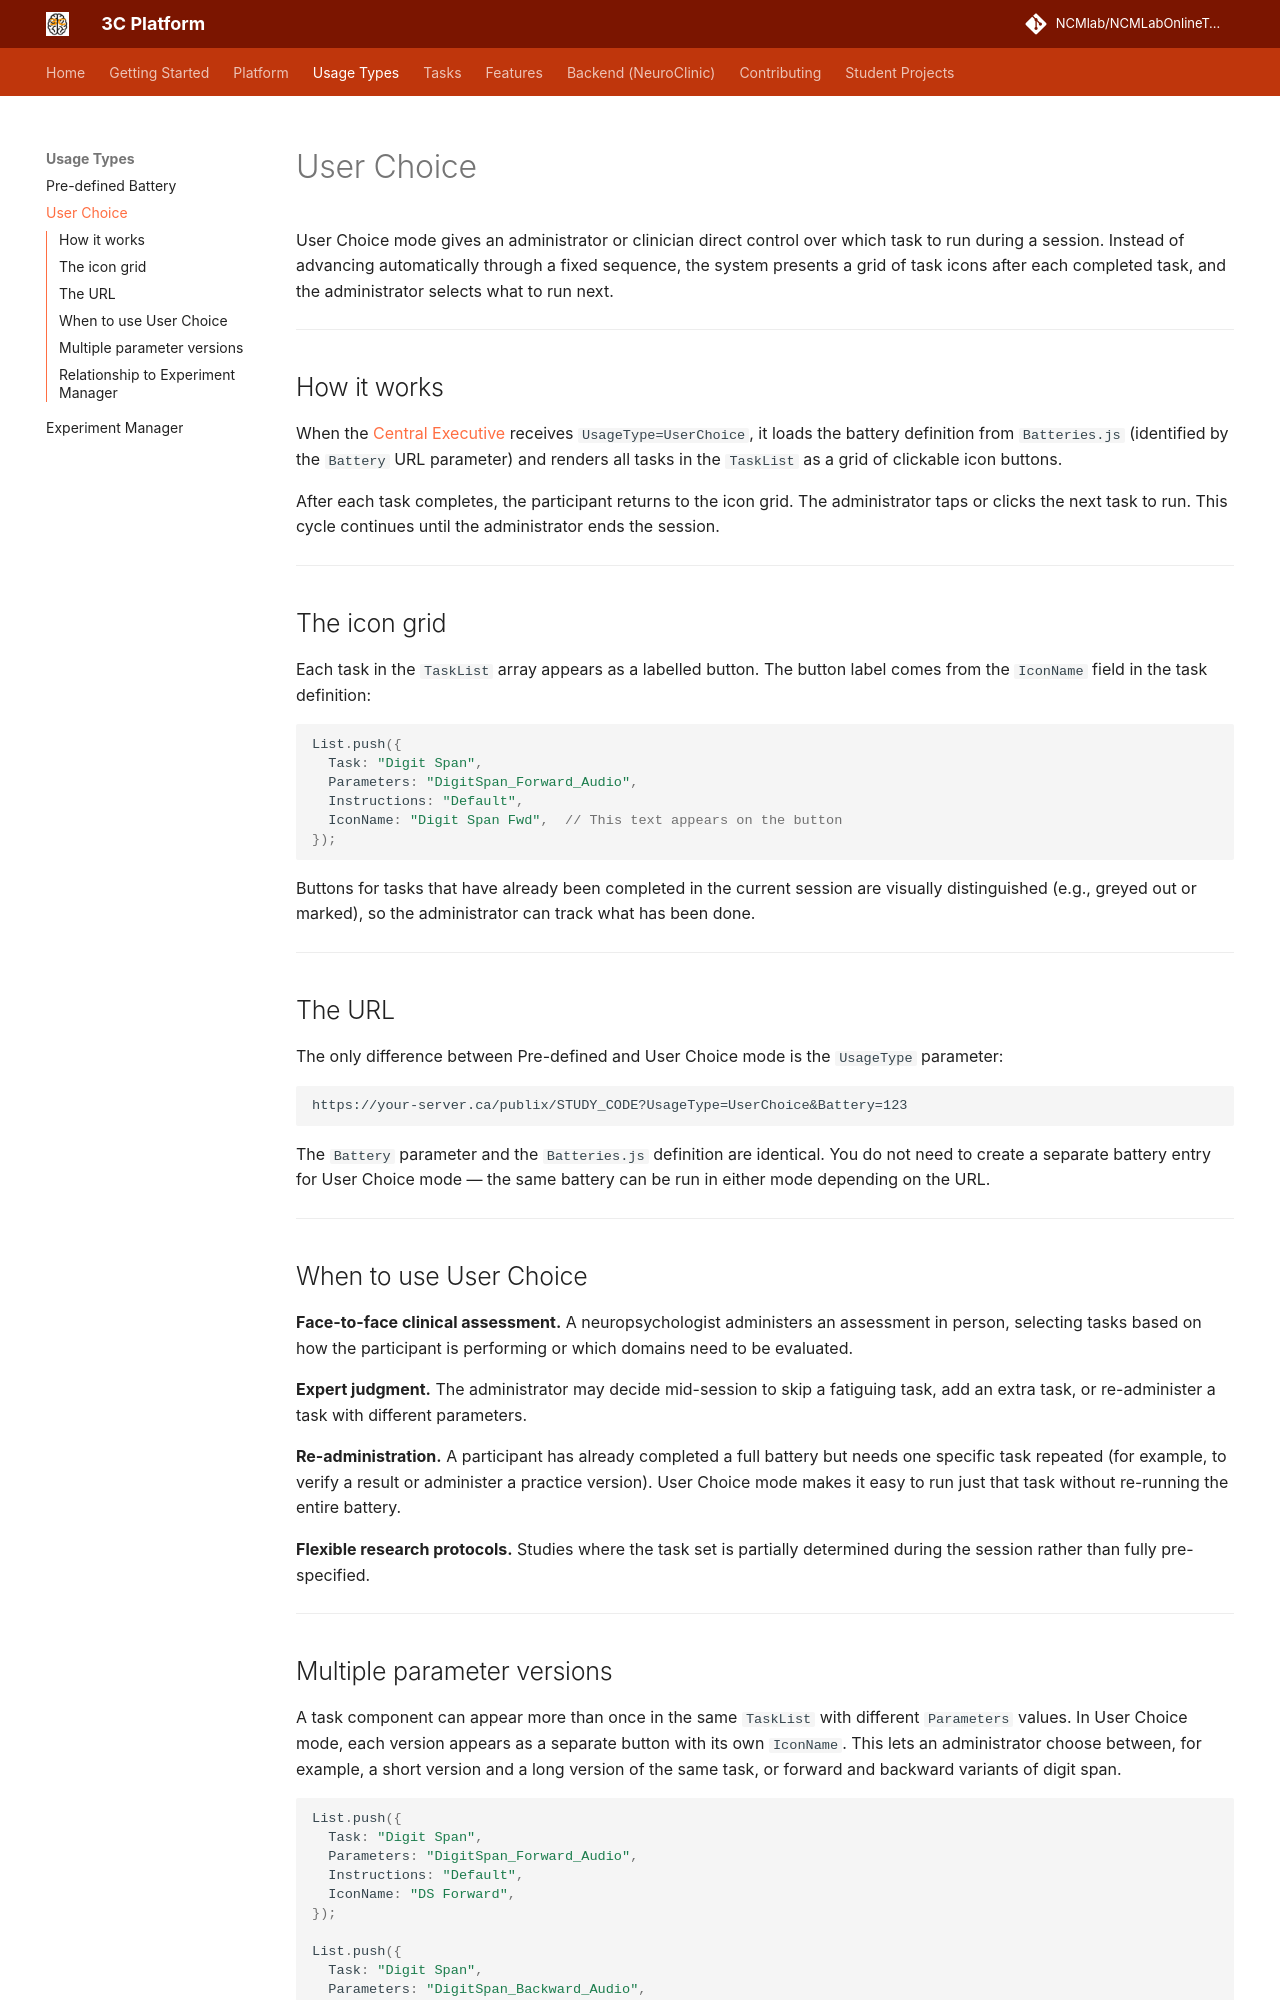

repository: NCMlab/NCMLabOnlineTools · page: usage-types/user-choice/index.html · generator: mkdocs

# User Choice

User Choice mode gives an administrator or clinician direct control over which task to run during a session. Instead of advancing automatically through a fixed sequence, the system presents a grid of task icons after each completed task, and the administrator selects what to run next.

---

## How it works

When the [Central Executive](../platform/central-executive.md) receives `UsageType=UserChoice`, it loads the battery definition from `Batteries.js` (identified by the `Battery` URL parameter) and renders all tasks in the `TaskList` as a grid of clickable icon buttons.

After each task completes, the participant returns to the icon grid. The administrator taps or clicks the next task to run. This cycle continues until the administrator ends the session.

---

## The icon grid

Each task in the `TaskList` array appears as a labelled button. The button label comes from the `IconName` field in the task definition:

```javascript
List.push({
  Task: "Digit Span",
  Parameters: "DigitSpan_Forward_Audio",
  Instructions: "Default",
  IconName: "Digit Span Fwd",  // This text appears on the button
});
```

Buttons for tasks that have already been completed in the current session are visually distinguished (e.g., greyed out or marked), so the administrator can track what has been done.

---

## The URL

The only difference between Pre-defined and User Choice mode is the `UsageType` parameter:

```
https://your-server.ca/publix/STUDY_CODE?UsageType=UserChoice&Battery=123
```

The `Battery` parameter and the `Batteries.js` definition are identical. You do not need to create a separate battery entry for User Choice mode — the same battery can be run in either mode depending on the URL.

---

## When to use User Choice

**Face-to-face clinical assessment.** A neuropsychologist administers an assessment in person, selecting tasks based on how the participant is performing or which domains need to be evaluated.

**Expert judgment.** The administrator may decide mid-session to skip a fatiguing task, add an extra task, or re-administer a task with different parameters.

**Re-administration.** A participant has already completed a full battery but needs one specific task repeated (for example, to verify a result or administer a practice version). User Choice mode makes it easy to run just that task without re-running the entire battery.

**Flexible research protocols.** Studies where the task set is partially determined during the session rather than fully pre-specified.

---
